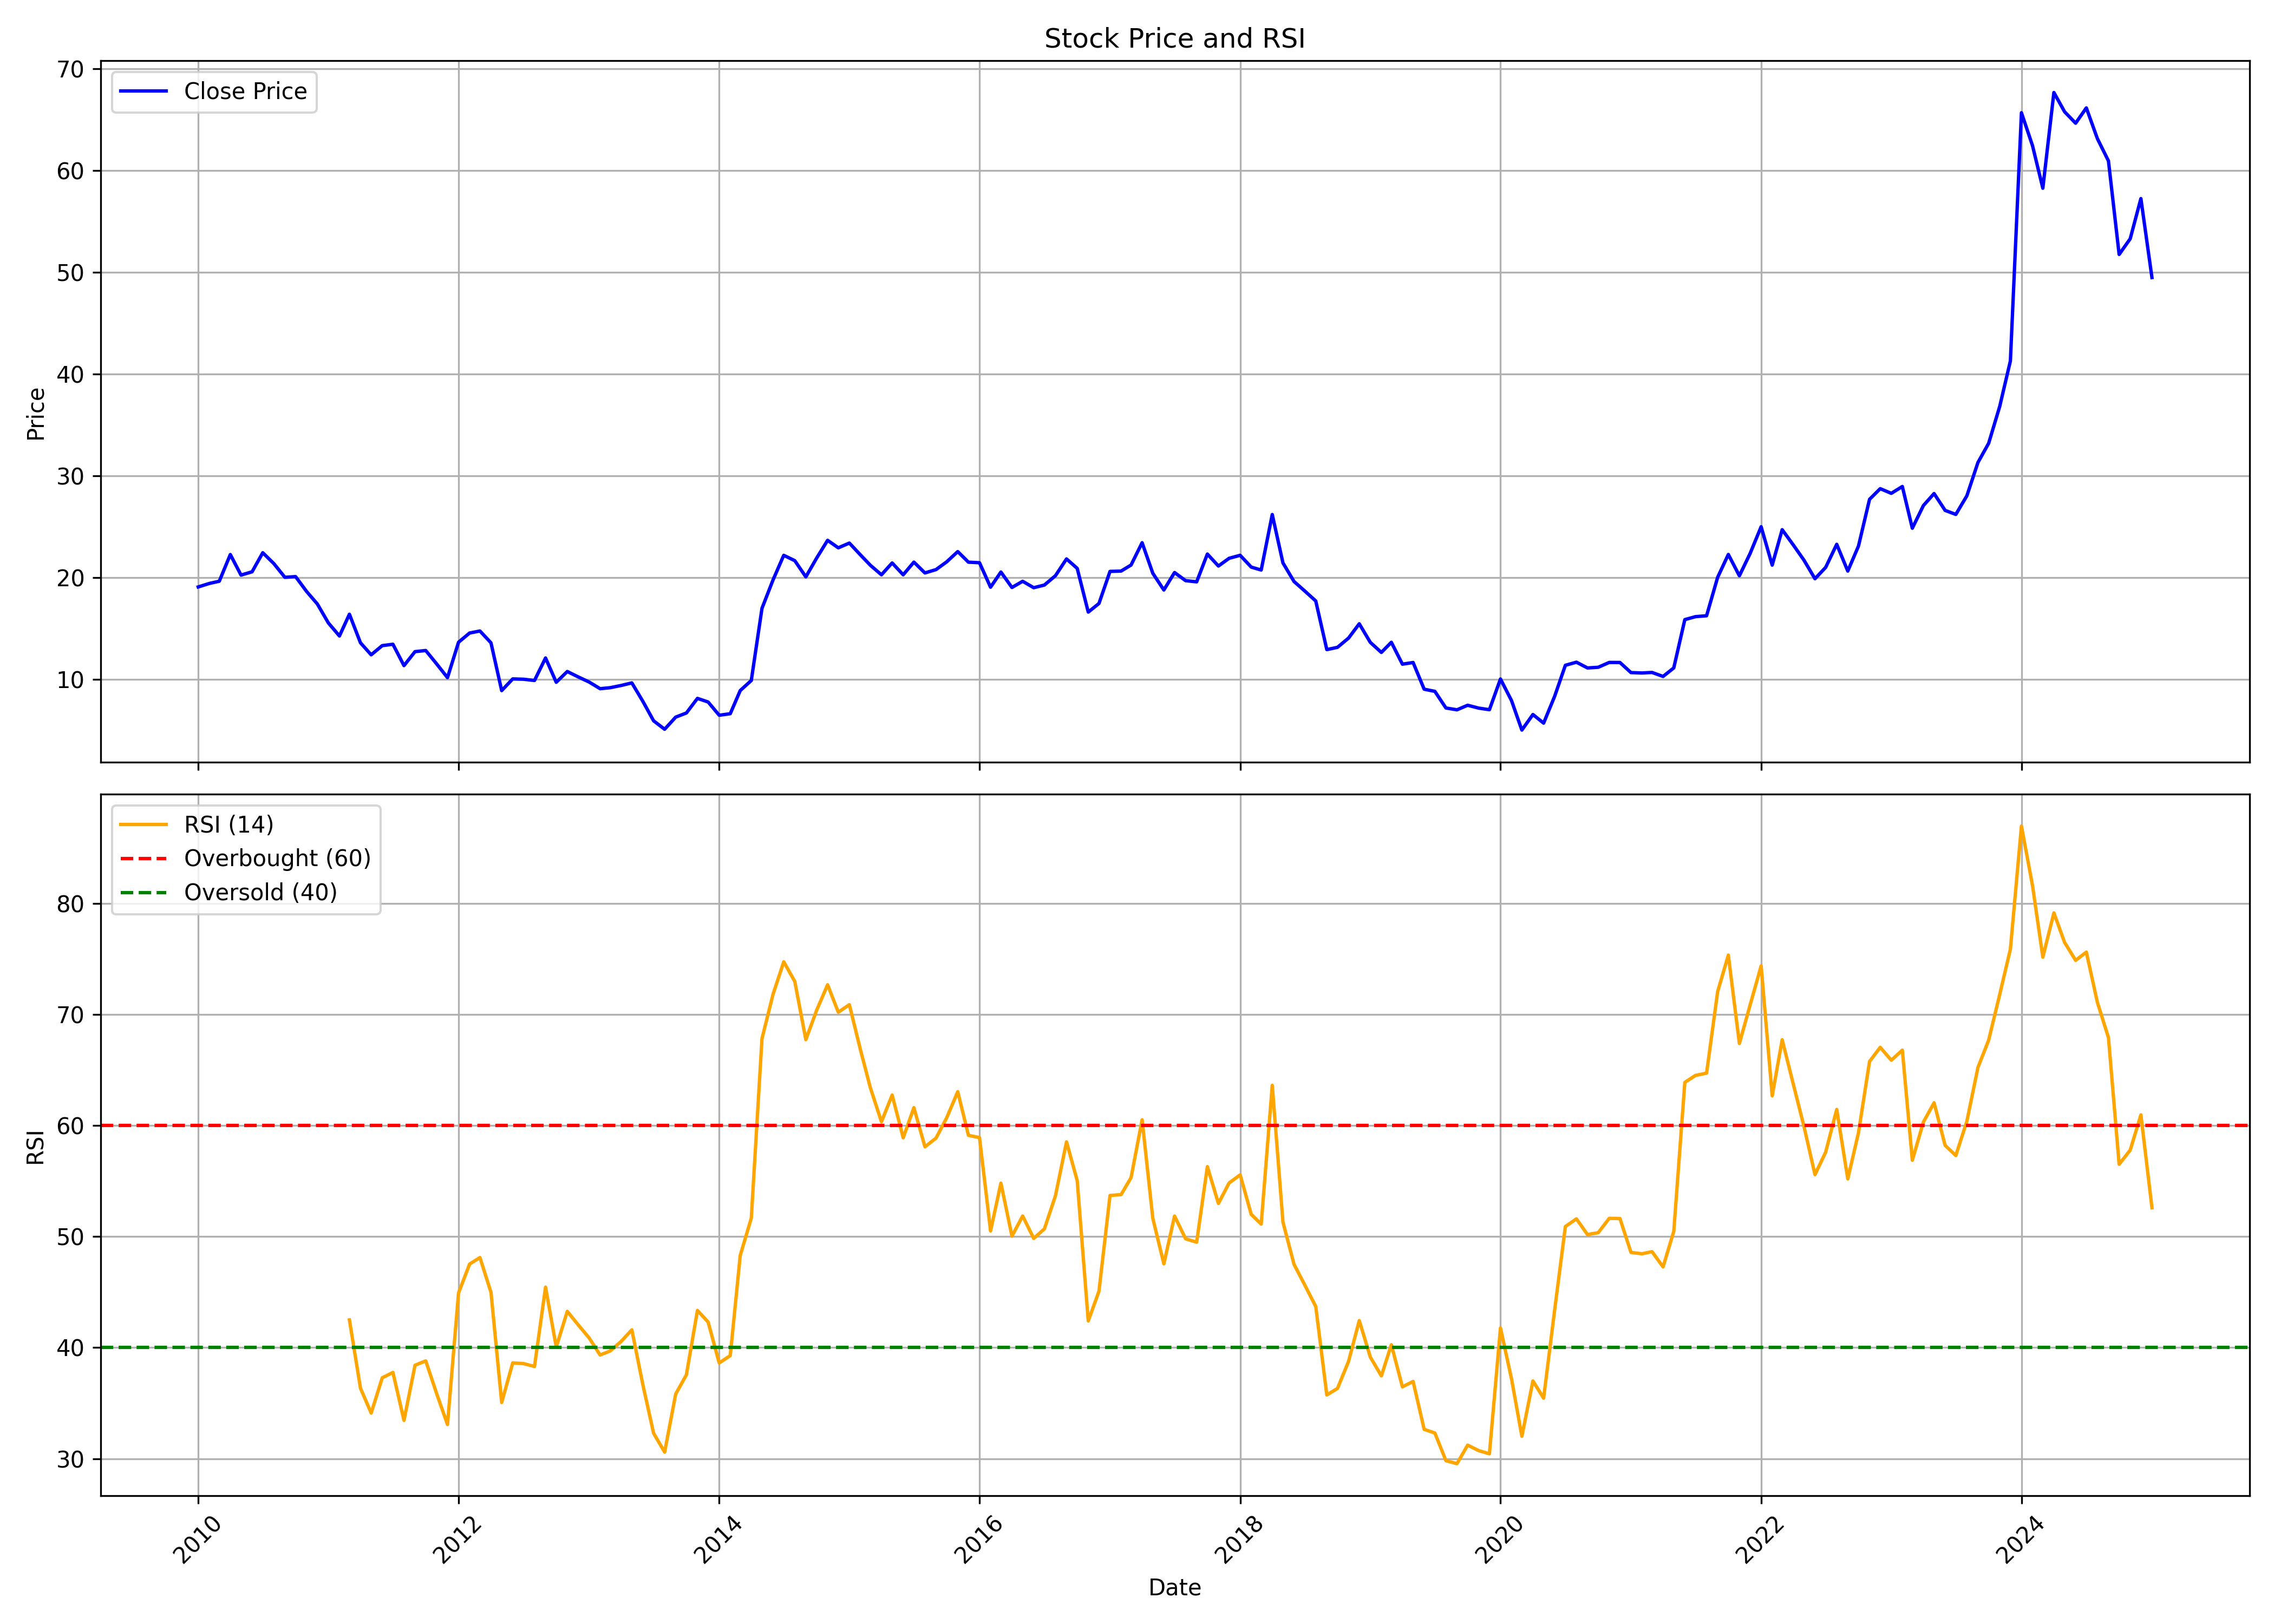

The table this chart was drawn from, first rows:
, Unnamed: 0.1, Unnamed: 0, date, symbol, open, high, low, close, volume, rsi
0, 0, 0, 2010-01-01, IRB, 18.92, 21.61, 18.04, 19.08, 229889500, 
1, 1, 1, 2010-02-01, IRB, 18.97, 20.51, 18.19, 19.42, 107382990, 
2, 2, 2, 2010-03-01, IRB, 19.42, 21.14, 19.22, 19.64, 96149910, 
3, 3, 3, 2010-04-01, IRB, 19.88, 22.88, 19.53, 22.26, 159320830, 
4, 4, 4, 2010-05-01, IRB, 21.84, 23.02, 18.62, 20.24, 94131990, 
5, 5, 5, 2010-06-01, IRB, 20.24, 22.29, 18.88, 20.57, 125787190, 
6, 6, 6, 2010-07-01, IRB, 20.54, 22.95, 19.41, 22.44, 352359640, 
7, 7, 7, 2010-08-01, IRB, 22.65, 24.23, 20.81, 21.38, 373240220, 
8, 8, 8, 2010-09-01, IRB, 21.54, 22.72, 19.81, 20.03, 206702250, 
9, 9, 9, 2010-10-01, IRB, 20.3, 21.27, 18.81, 20.1, 256027140, 
10, 10, 10, 2010-11-01, IRB, 20.2, 20.69, 15.05, 18.63, 227406270, 
11, 11, 11, 2010-12-01, IRB, 18.63, 19.11, 14.37, 17.41, 312784760, 
12, 12, 12, 2011-01-01, IRB, 17.48, 18.1, 15.1, 15.54, 103743380, 
13, 13, 13, 2011-02-01, IRB, 15.66, 15.98, 11.42, 14.26, 441414280, 
14, 14, 14, 2011-03-01, IRB, 14.4, 16.89, 13.77, 16.4, 166560300, 42.49
15, 15, 15, 2011-04-01, IRB, 16.43, 17.8, 13.27, 13.59, 264630590, 36.34
16, 16, 16, 2011-05-01, IRB, 13.76, 13.87, 11.22, 12.41, 357419090, 34.11
17, 17, 17, 2011-06-01, IRB, 12.68, 13.83, 11.8, 13.31, 250640480, 37.28
18, 18, 18, 2011-07-01, IRB, 13.58, 15, 12.68, 13.45, 420045550, 37.76
19, 19, 19, 2011-08-01, IRB, 13.66, 13.73, 10.19, 11.35, 258930640, 33.45
20, 20, 20, 2011-09-01, IRB, 11.46, 13.77, 11.24, 12.72, 274510230, 38.41
21, 21, 21, 2011-10-01, IRB, 12.57, 13.74, 12.12, 12.83, 442131170, 38.8
22, 22, 22, 2011-11-01, IRB, 12.83, 13.43, 10.54, 11.5, 184413400, 35.82
23, 23, 23, 2011-12-01, IRB, 11.86, 12.52, 9.897, 10.17, 171250940, 33.08
24, 24, 24, 2012-01-01, IRB, 10, 13.89, 9.526, 13.65, 366612340, 44.92
25, 25, 25, 2012-02-01, IRB, 13.74, 16.62, 13.12, 14.55, 533183930, 47.52
26, 26, 26, 2012-03-01, IRB, 14.46, 16.57, 12.96, 14.75, 517913490, 48.11
27, 27, 27, 2012-04-01, IRB, 14.8, 16.17, 12.98, 13.59, 325758320, 44.98
28, 28, 28, 2012-05-01, IRB, 13.55, 13.72, 7.903, 8.894, 2293893550, 35.06
29, 29, 29, 2012-06-01, IRB, 8.965, 10.36, 8.558, 10.04, 706440440, 38.63
30, 30, 30, 2012-07-01, IRB, 10.07, 10.89, 8.866, 10.01, 535158220, 38.56
31, 31, 31, 2012-08-01, IRB, 10.03, 10.24, 8.83, 9.888, 535023420, 38.3
32, 32, 32, 2012-09-01, IRB, 9.947, 12.77, 9.557, 12.1, 764958990, 45.45
33, 33, 33, 2012-10-01, IRB, 12.06, 12.84, 9.016, 9.712, 916411230, 40.05
34, 34, 34, 2012-11-01, IRB, 9.788, 11.03, 9.283, 10.77, 512085260, 43.27
35, 35, 35, 2012-12-01, IRB, 10.91, 11.79, 9.892, 10.25, 601869340, 42.07
36, 36, 36, 2013-01-01, IRB, 10.3, 10.99, 8.946, 9.74, 530520230, 40.88
37, 37, 37, 2013-02-01, IRB, 9.78, 10.17, 8.364, 9.082, 522987500, 39.34
38, 38, 38, 2013-03-01, IRB, 9.223, 10.17, 8.576, 9.178, 380889540, 39.7
39, 39, 39, 2013-04-01, IRB, 9.324, 9.923, 9.114, 9.397, 261770740, 40.56
40, 40, 40, 2013-05-01, IRB, 9.397, 11.02, 9.344, 9.652, 356891490, 41.6
41, 41, 41, 2013-06-01, IRB, 9.742, 9.881, 6.975, 7.835, 465861370, 36.65
42, 42, 42, 2013-07-01, IRB, 7.9, 8.642, 5.813, 5.927, 484093630, 32.29
43, 43, 43, 2013-08-01, IRB, 5.87, 6.114, 4.239, 5.095, 653732790, 30.59
44, 44, 44, 2013-09-01, IRB, 5.285, 7.404, 5.034, 6.288, 408342970, 35.82
45, 45, 45, 2013-10-01, IRB, 6.326, 6.98, 6.061, 6.695, 445148330, 37.55
46, 46, 46, 2013-11-01, IRB, 6.728, 8.373, 6.728, 8.129, 620504350, 43.35
47, 47, 47, 2013-12-01, IRB, 8.196, 8.725, 7.37, 7.773, 606009870, 42.3
48, 48, 48, 2014-01-01, IRB, 7.789, 8.36, 5.638, 6.472, 685778690, 38.62
49, 49, 49, 2014-02-01, IRB, 6.388, 6.774, 6.007, 6.623, 381278460, 39.28
50, 50, 50, 2014-03-01, IRB, 6.801, 8.942, 6.676, 8.899, 669479500, 48.31
51, 51, 51, 2014-04-01, IRB, 9.058, 10.73, 8.761, 9.886, 614681740, 51.66
52, 52, 52, 2014-05-01, IRB, 9.886, 18.78, 9.73, 16.98, 1882886890, 67.83
53, 53, 53, 2014-06-01, IRB, 17.12, 20.24, 15.61, 19.77, 1011982720, 71.82
54, 54, 54, 2014-07-01, IRB, 19.95, 23.75, 19.44, 22.19, 1904060640, 74.75
55, 55, 55, 2014-08-01, IRB, 21.96, 22.99, 20.17, 21.66, 974690430, 72.97
56, 56, 56, 2014-09-01, IRB, 21.71, 23.82, 18.85, 20.07, 891481140, 67.73
57, 57, 57, 2014-10-01, IRB, 20.07, 22.33, 18.64, 21.9, 484365990, 70.36
58, 58, 58, 2014-11-01, IRB, 21.92, 25.15, 21.88, 23.66, 551797800, 72.68
59, 59, 59, 2014-12-01, IRB, 23.42, 23.97, 19.9, 22.92, 353669210, 70.21
... 121 more rows
